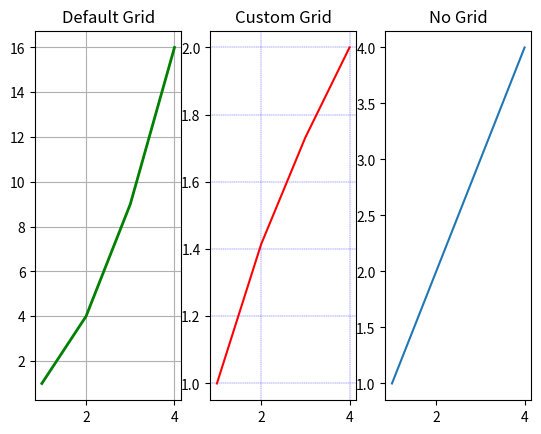

Source code (Python):
import numpy as np
from matplotlib import pyplot as plt
fig, a = plt.subplots(1, 3)
x = np.arange(1, 5)

a[0].plot(x, x*x, 'g', lw=2)
a[0].grid(True)
a[0].set_title("Default Grid")

a[1].plot(x, np.sqrt(x), 'r')
a[1].grid(color='b', ls="--", lw=0.25)
a[1].set_title("Custom Grid")

a[2].plot(x, x)
a[2].set_title("No Grid")

plt.show()
